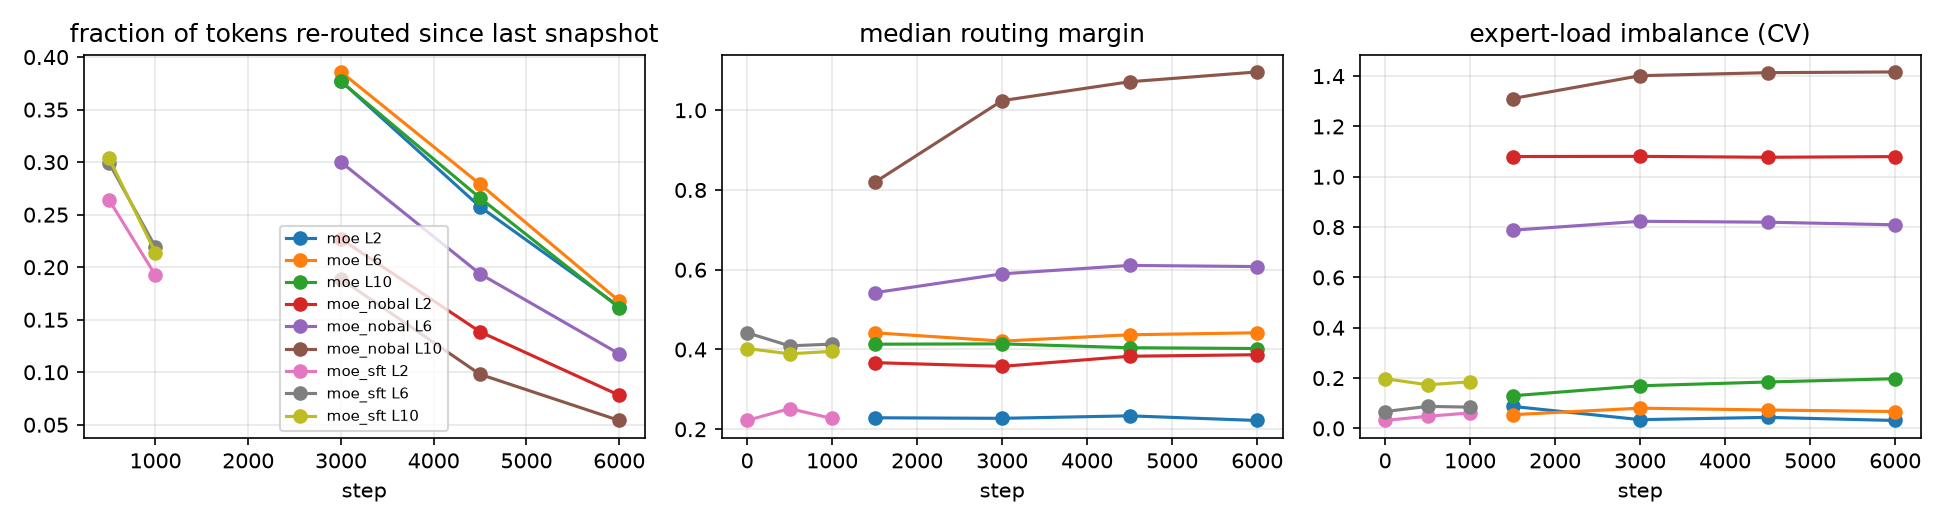

The file beside this chart, header and first rows:
run, step, layer, flip_rate_vs_prev, median_raw_margin, load_cv
moe, 1500, 2, , 0.2287, 0.08742
moe, 1500, 6, , 0.4419, 0.05449
moe, 1500, 10, , 0.4132, 0.1296
moe, 3000, 2, 0.3771, 0.2273, 0.03473
moe, 3000, 6, 0.3859, 0.421, 0.0804
moe, 3000, 10, 0.3769, 0.4141, 0.1693
moe, 4500, 2, 0.2574, 0.2336, 0.04384
moe, 4500, 6, 0.279, 0.4368, 0.07315
moe, 4500, 10, 0.2658, 0.4044, 0.1844
moe, 6000, 2, 0.1625, 0.2219, 0.03142
moe, 6000, 6, 0.1678, 0.4419, 0.06691
moe, 6000, 10, 0.1613, 0.4024, 0.1974
moe_nobal, 1500, 2, , 0.367, 1.08
moe_nobal, 1500, 6, , 0.5423, 0.7877
moe_nobal, 1500, 10, , 0.819, 1.311
moe_nobal, 3000, 2, 0.2269, 0.3576, 1.081
moe_nobal, 3000, 6, 0.3, 0.5897, 0.8231
moe_nobal, 3000, 10, 0.1889, 1.024, 1.402
moe_nobal, 4500, 2, 0.1385, 0.383, 1.078
moe_nobal, 4500, 6, 0.1936, 0.6108, 0.8195
moe_nobal, 4500, 10, 0.09799, 1.071, 1.414
moe_nobal, 6000, 2, 0.07812, 0.3869, 1.08
moe_nobal, 6000, 6, 0.1175, 0.6079, 0.8091
moe_nobal, 6000, 10, 0.05408, 1.096, 1.417
moe_sft, 0, 2, , 0.2219, 0.03142
moe_sft, 0, 6, , 0.4419, 0.06691
moe_sft, 0, 10, , 0.4024, 0.1974
moe_sft, 500, 2, 0.264, 0.2518, 0.04835
moe_sft, 500, 6, 0.2992, 0.4091, 0.08745
moe_sft, 500, 10, 0.3035, 0.3891, 0.1734
moe_sft, 1000, 2, 0.1923, 0.2269, 0.06128
moe_sft, 1000, 6, 0.2191, 0.4134, 0.0845
moe_sft, 1000, 10, 0.2138, 0.3952, 0.1851
